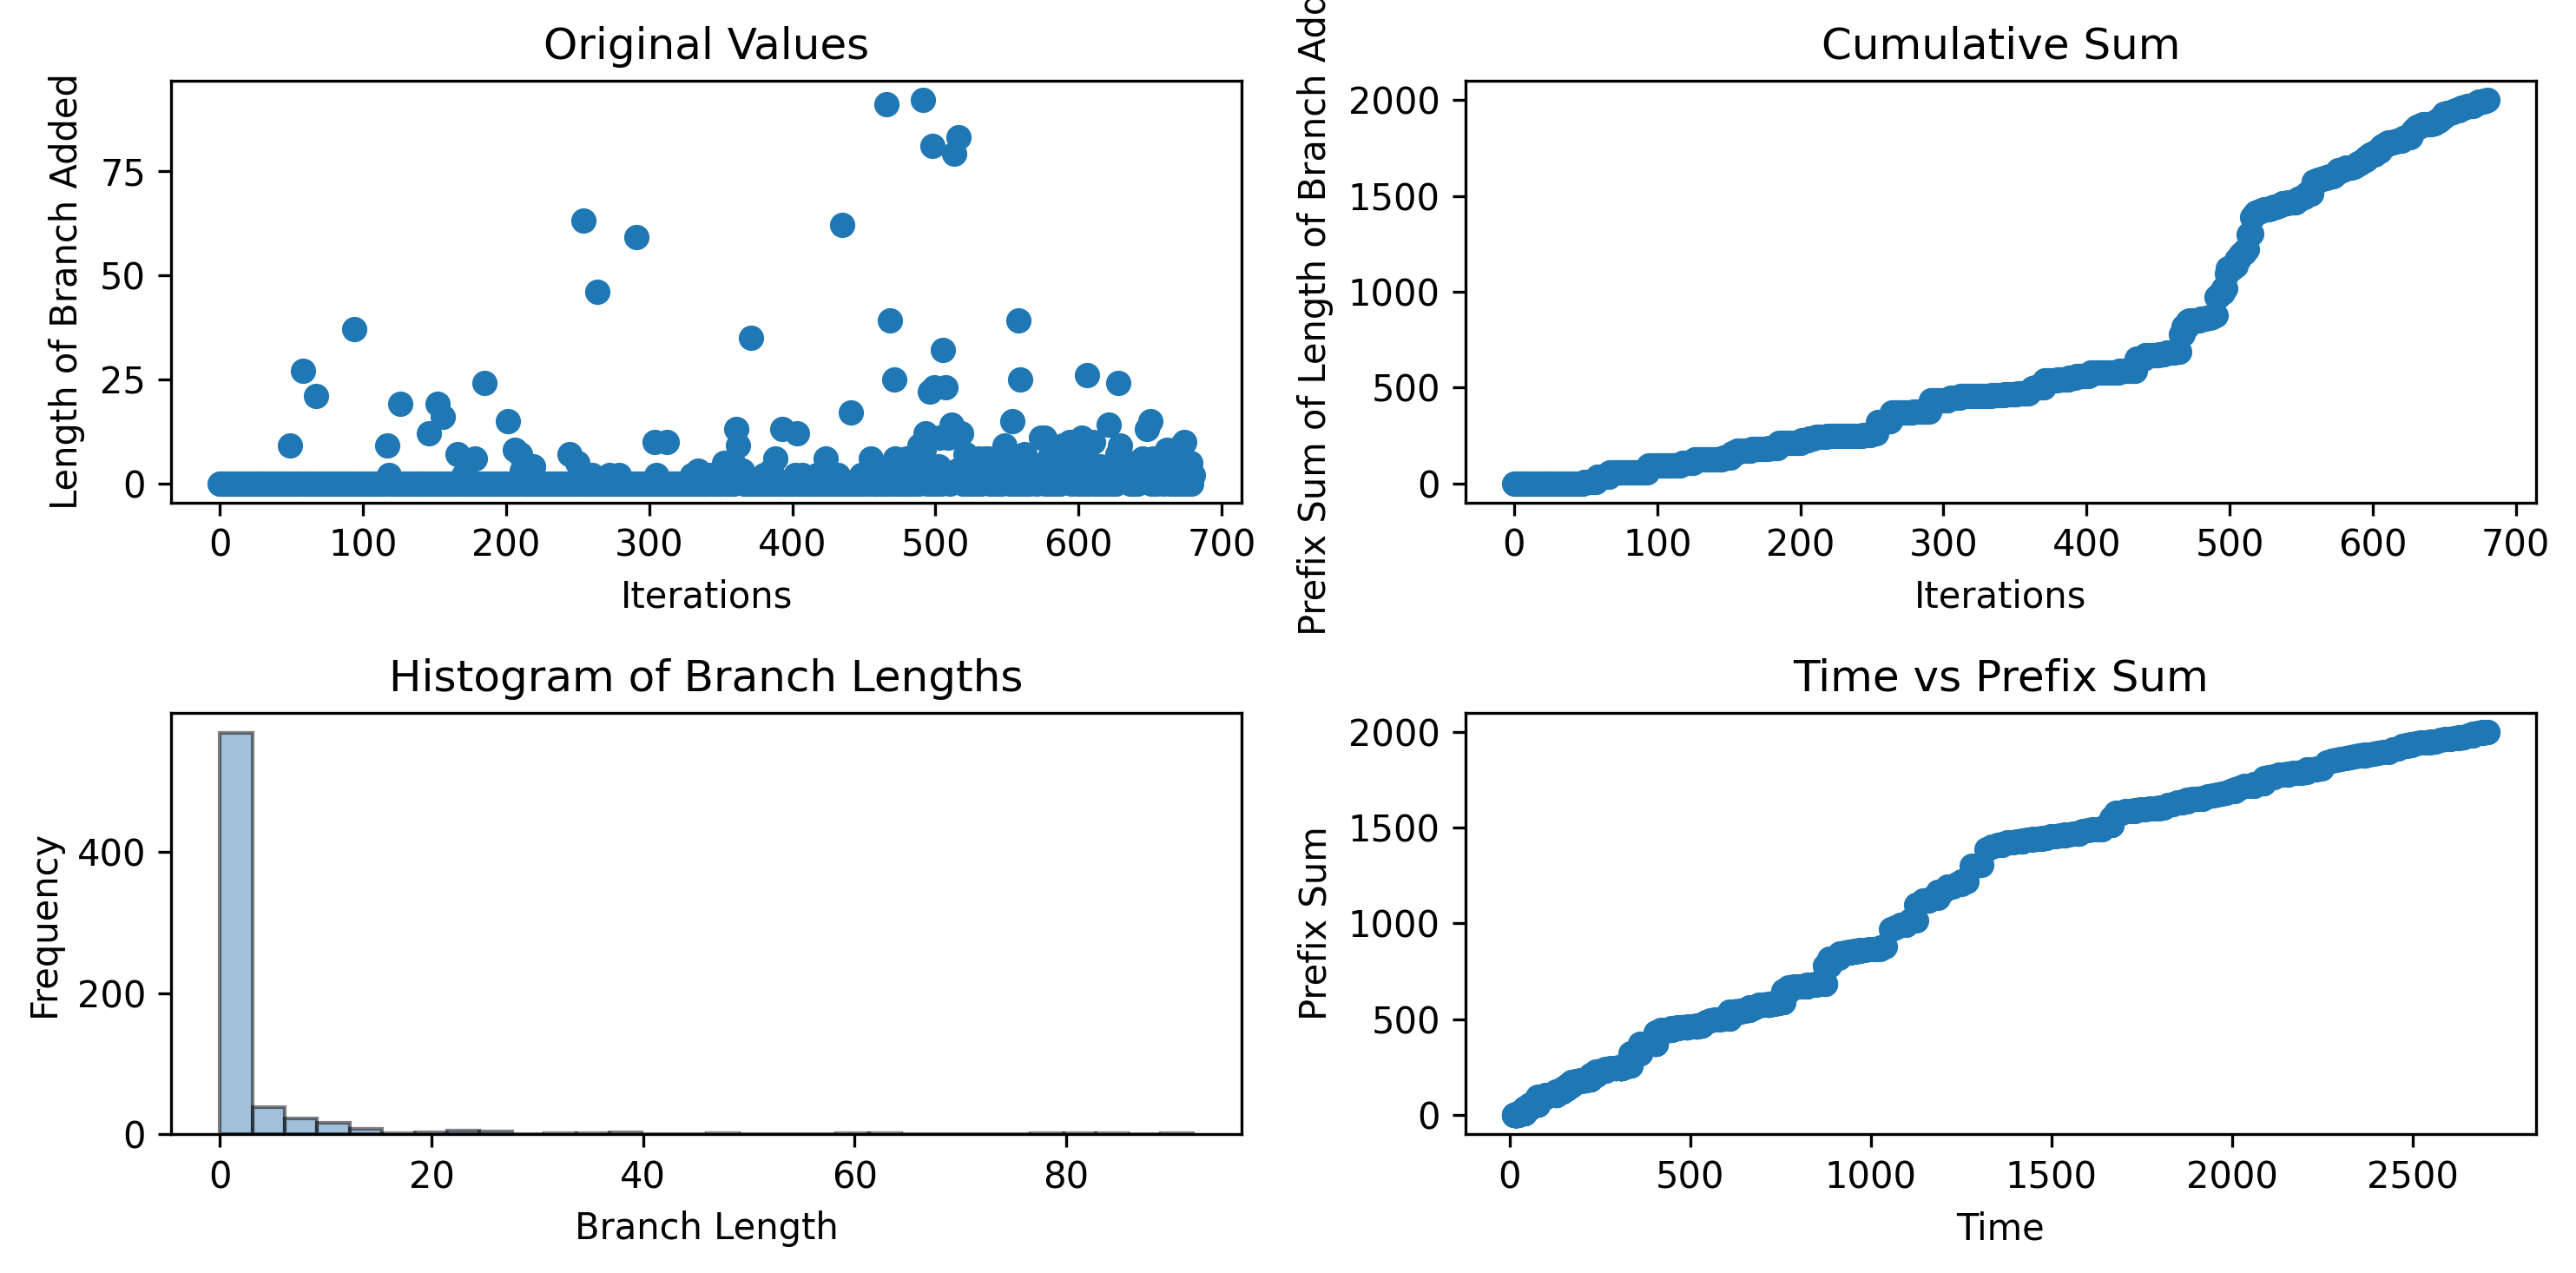

Data behind this chart, as committed beside it:
0, 0, 0, 0, 0, 0, 0, 0, 0, 0, 0, 0, 0, 0, 0, 0, 0, 0, 0, 0, 0, 0, 0, 0
12.91, 13.28, 13.62, 13.99, 13.99, 14.28, 14.56, 14.56, 14.56, 14.84, 15.11, 15.11, 15.4, 15.69, 15.98, 16.28, 16.56, 16.83, 17.1, 17.43, 17.43, 18.04, 18.04, 18.38
